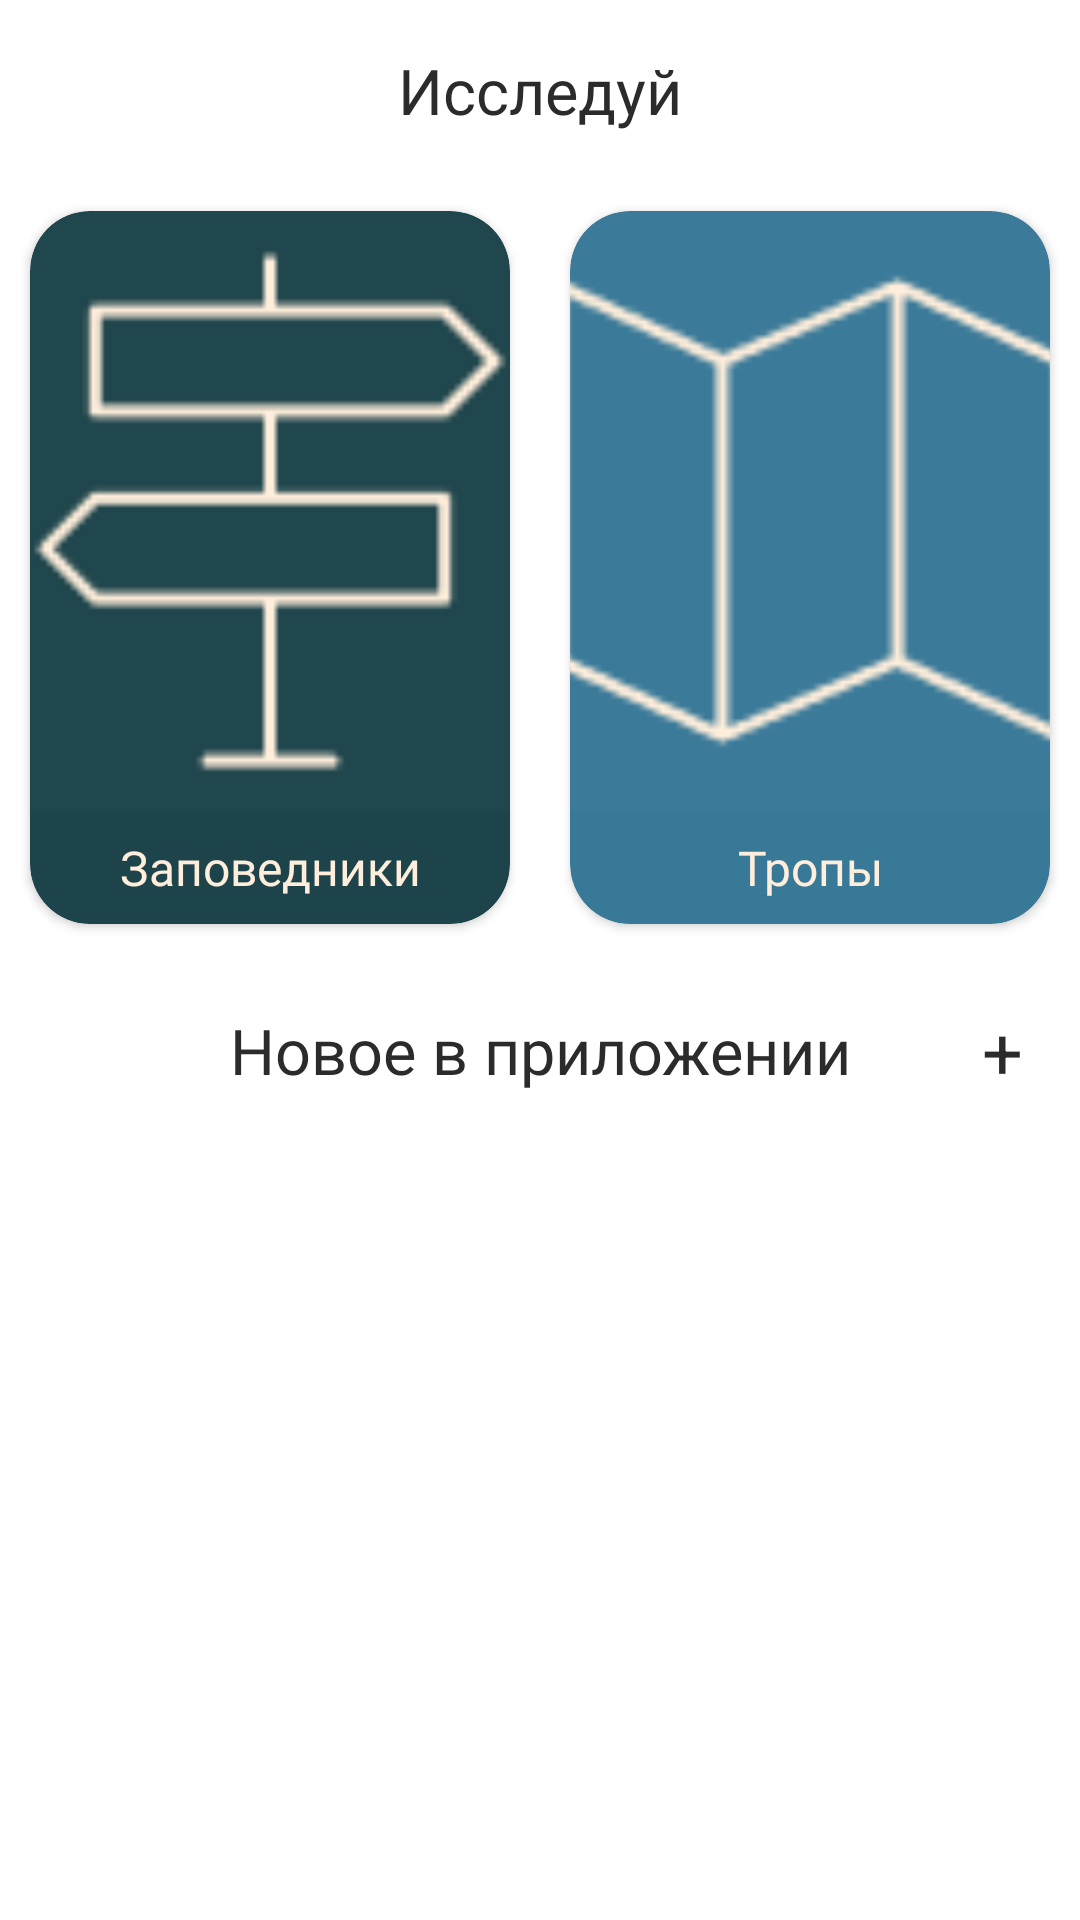

This screen was rendered from an Android layout file. Write that file and the resources it references.
<!-- AndroidManifest.xml: application theme Theme.Hoofit -->
<!-- res/layout/fragment_main.xml -->
<?xml version="1.0" encoding="utf-8"?>
<androidx.core.widget.NestedScrollView xmlns:android="http://schemas.android.com/apk/res/android"
    xmlns:app="http://schemas.android.com/apk/res-auto"
    xmlns:tools="http://schemas.android.com/tools"
    android:layout_width="match_parent"
    android:layout_height="match_parent"
    tools:context=".ui.MainFragment">

    <LinearLayout
        android:layout_width="match_parent"
        android:layout_height="wrap_content"
        android:orientation="vertical">

        <TextView
            android:layout_width="wrap_content"
            android:layout_height="wrap_content"
            android:layout_gravity="center_horizontal"
            android:fontFamily="@font/montserrat_semibold"
            android:text="Исследуй"
            android:textColor="@color/text_color"
            android:textSize="21sp"
            android:layout_marginTop="16dp"/>

        <LinearLayout
            android:layout_width="match_parent"
            android:layout_height="wrap_content"
            android:orientation="horizontal"
            android:layout_marginTop="16dp">

            <androidx.cardview.widget.CardView
                android:id="@+id/reserves"
                android:layout_width="0dp"
                android:layout_height="wrap_content"
                android:layout_weight="1"
                app:cardCornerRadius="20dp"
                app:cardBackgroundColor="#1E444B"
                android:layout_margin="10dp">

                <LinearLayout
                    android:layout_width="match_parent"
                    android:layout_height="wrap_content"
                    android:orientation="vertical">

                    <ImageView
                        android:id="@+id/image_view1"
                        android:layout_width="match_parent"
                        android:layout_height="200dp"
                        android:scaleType="centerCrop"
                        android:src="@drawable/road" />

                    <TextView
                        android:id="@+id/text_view1"
                        android:layout_width="match_parent"
                        android:layout_height="wrap_content"
                        android:fontFamily="@font/montserrat"
                        android:gravity="center"
                        android:textColor="@color/beige"
                        android:padding="8dp"
                        android:text="Заповедники"
                        android:textSize="16sp" />
                </LinearLayout>

            </androidx.cardview.widget.CardView>


            <androidx.cardview.widget.CardView
                android:id="@+id/trails"
                android:layout_width="0dp"
                android:layout_height="wrap_content"
                android:layout_weight="1"
                app:cardCornerRadius="20dp"
                app:cardBackgroundColor="@color/dark_blue"
                android:layout_margin="10dp">

                <LinearLayout
                    android:layout_width="match_parent"
                    android:layout_height="wrap_content"
                    android:orientation="vertical">

                    <ImageView
                        android:id="@+id/image_view2"
                        android:layout_width="match_parent"
                        android:layout_height="200dp"
                        android:scaleType="centerCrop"
                        android:src="@drawable/mapdraw" />

                    <TextView
                        android:id="@+id/text_view2"
                        android:layout_width="match_parent"
                        android:layout_height="wrap_content"
                        android:fontFamily="@font/montserrat"
                        android:gravity="center"
                        android:textColor="@color/beige"
                        android:padding="8dp"
                        android:text="Тропы"
                        android:textSize="16sp" />
                </LinearLayout>

            </androidx.cardview.widget.CardView>

        </LinearLayout>
        <androidx.constraintlayout.widget.ConstraintLayout
            android:layout_width="match_parent"
            android:layout_height="wrap_content"
            android:layout_marginTop="16dp">

            <TextView
                android:id="@+id/textViewTitle"
                android:layout_width="wrap_content"
                android:layout_height="wrap_content"
                android:fontFamily="@font/montserrat_semibold"
                android:text="Новое в приложении"
                android:textColor="@color/text_color"
                android:textSize="21sp"
                app:layout_constraintBottom_toBottomOf="parent"
                app:layout_constraintEnd_toEndOf="parent"
                app:layout_constraintHorizontal_bias="0.5"
                app:layout_constraintStart_toStartOf="parent"
                app:layout_constraintTop_toTopOf="parent" />

            <TextView
                android:id="@+id/buttonAddInteresting"
                android:layout_width="wrap_content"
                android:layout_height="wrap_content"
                android:paddingLeft="5dp"
                android:paddingRight="5dp"
                android:text="+"
                android:textColor="@color/text_color"
                android:textSize="24sp"
                app:layout_constraintBottom_toBottomOf="parent"
                app:layout_constraintEnd_toEndOf="parent"
                app:layout_constraintHorizontal_bias="0.958"
                app:layout_constraintStart_toStartOf="parent"
                app:layout_constraintTop_toTopOf="parent" />

        </androidx.constraintlayout.widget.ConstraintLayout>

        <androidx.recyclerview.widget.RecyclerView
            android:id="@+id/recyclerViewInteresting"
            android:layout_width="match_parent"
            android:layout_height="wrap_content"
            android:layout_marginTop="16dp"/>


    </LinearLayout>

</androidx.core.widget.NestedScrollView>
<!-- resources referenced by this layout -->
<resources>
  <color name="beige">#FFEEDB</color>
  <color name="dark_blue">#397998</color>
  <color name="text_color">#2B2B2B</color>
  <!-- drawable mapdraw: png bitmap (drawable, 1287 bytes) -->
  <!-- drawable road: png bitmap (drawable, 898 bytes) -->
  <style name="Theme.Hoofit" parent="Theme.MaterialComponents.DayNight.NoActionBar">
          
          <item name="colorPrimary">@color/dark_blue</item>
          <item name="colorPrimaryVariant">@color/purple_700</item>
          <item name="colorOnPrimary">@color/white</item>
          
          <item name="colorSecondary">@color/teal_200</item>
          <item name="colorSecondaryVariant">@color/teal_700</item>
          <item name="colorOnSecondary">@color/black</item>
          
          <item name="android:statusBarColor">?attr/colorPrimaryVariant</item>
      </style>
  <color name="purple_700">#FF3700B3</color>
  <color name="white">#FFFFFFFF</color>
  <color name="teal_200">#FF03DAC5</color>
  <color name="teal_700">#FF018786</color>
  <color name="black">#FF000000</color>
</resources>
